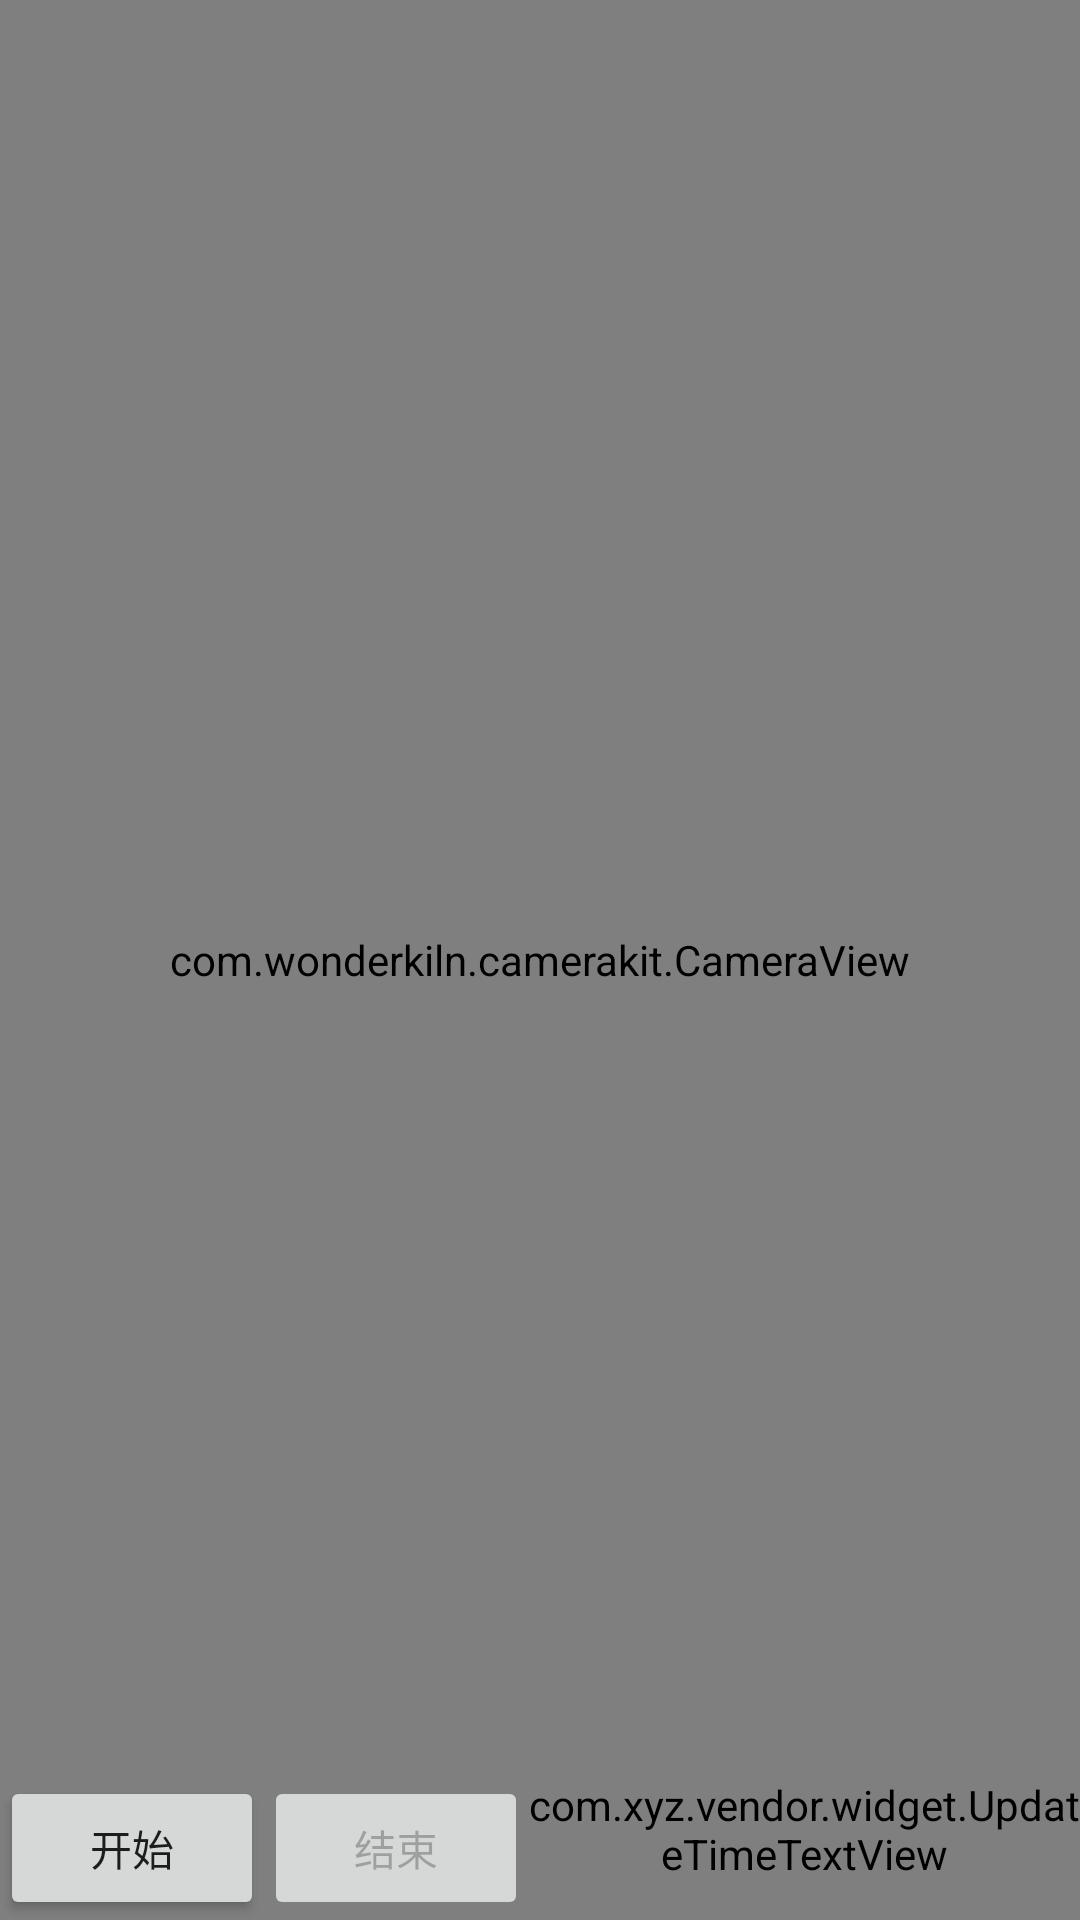

Reconstruct the res/layout file that produces this screen, plus the resources it refers to.
<!-- AndroidManifest.xml: application theme AppTheme -->
<!-- res/layout/activity_recorder_main.xml -->
<?xml version="1.0" encoding="utf-8"?>
<FrameLayout xmlns:android="http://schemas.android.com/apk/res/android"
    android:orientation="vertical"
    android:layout_width="fill_parent"
    android:layout_height="fill_parent"
    >

    <com.wonderkiln.camerakit.CameraView
        android:id="@+id/camera"
        android:layout_width="match_parent"
        android:layout_height="match_parent"
        android:adjustViewBounds="true" >
    </com.wonderkiln.camerakit.CameraView>

    <LinearLayout
        android:layout_width="wrap_content"
        android:layout_height="wrap_content"
        android:layout_gravity="bottom"
        android:orientation="horizontal">

        <Button
            android:id="@+id/button_capture_start"
            android:layout_width="wrap_content"
            android:layout_height="wrap_content"
            android:text="@string/start" />
        <Button
            android:id="@+id/button_capture_stop"
            android:layout_width="wrap_content"
            android:layout_height="wrap_content"
            android:enabled="false"
            android:text="@string/stop" />

        <com.xyz.vendor.widget.UpdateTimeTextView
            android:id="@+id/info_time"
            android:layout_width="wrap_content"
            android:layout_height="wrap_content"
            android:layout_centerVertical="true"
            android:textColor="@color/black"
            android:textSize="14sp"
            android:clickable="true"
            android:foreground="?android:attr/selectableItemBackground" />

    </LinearLayout>

</FrameLayout>
<!-- resources referenced by this layout -->
<resources>
  <color name="black">#000000</color>
  <string name="start">开始</string>
  <string name="stop">结束</string>
  <style name="AppTheme" parent="Theme.AppCompat.Light.DarkActionBar">
          
          <item name="colorPrimary">@color/colorPrimary</item>
          <item name="colorPrimaryDark">@color/colorPrimaryDark</item>
          <item name="colorAccent">@color/colorAccent</item>
          <item name="android:windowNoTitle">true</item>
      </style>
  <color name="colorPrimary">#3F51B5</color>
  <color name="colorPrimaryDark">#303F9F</color>
  <color name="colorAccent">#FF4081</color>
</resources>
